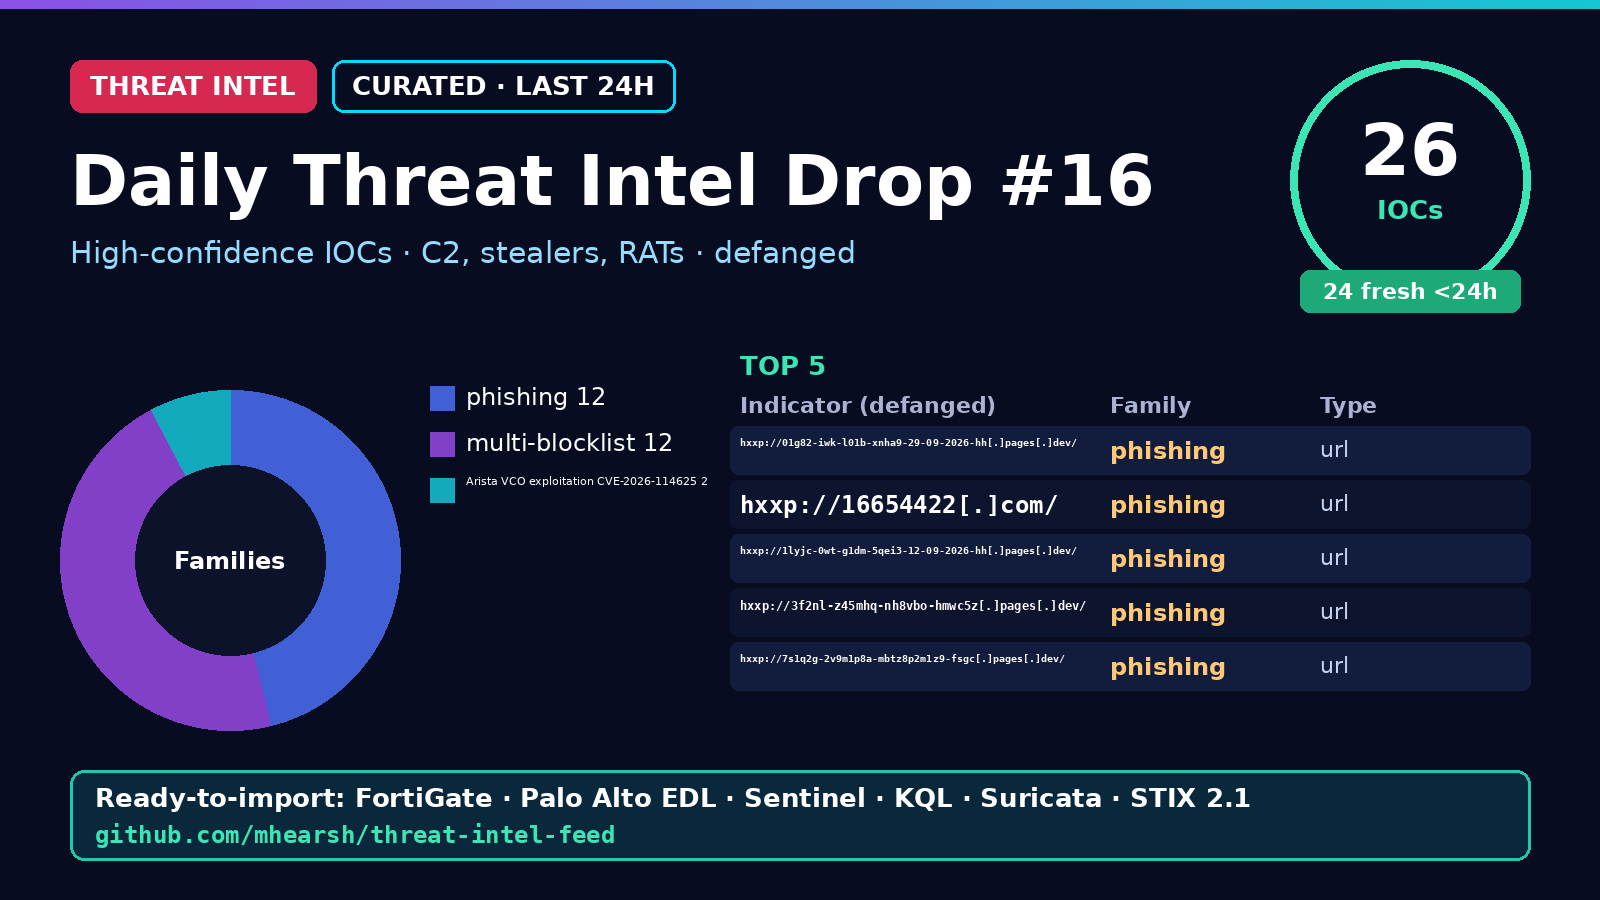

The table this chart was drawn from, first rows:
indicator, indicator_defanged, type, family, confidence, first_seen, tags, first_published
http://01g82-iwk-l01b-xnha9-29-09-2026-h…, hxxp://01g82-iwk-l01b-xnha9-29-09-2026-h…, url, phishing, 60, 2026-11-09T18:25Z, phishing;url;T1566.002;T1056.003, 2026-11-09T18:20:52Z
http://16654422.com/, hxxp://16654422[.]com/, url, phishing, 60, 2026-11-09T18:25Z, phishing;url;T1566.002;T1056.003, 2026-11-09T18:20:52Z
http://1lyjc-0wt-g1dm-5qei3-12-09-2026-h…, hxxp://1lyjc-0wt-g1dm-5qei3-12-09-2026-h…, url, phishing, 60, 2026-11-09T18:25Z, phishing;url;T1566.002;T1056.003, 2026-11-09T18:20:52Z
http://3f2nl-z45mhq-nh8vbo-hmwc5z.pages.…, hxxp://3f2nl-z45mhq-nh8vbo-hmwc5z[.]page…, url, phishing, 60, 2026-11-09T18:25Z, phishing;url;T1566.002;T1056.003, 2026-11-09T18:20:52Z
http://7s1q2g-2v9m1p8a-mbtz8p2m1z9-fsgc.…, hxxp://7s1q2g-2v9m1p8a-mbtz8p2m1z9-fsgc[…, url, phishing, 60, 2026-11-09T18:25Z, phishing;url;T1566.002;T1056.003, 2026-11-09T18:20:52Z
http://7ujqy8-00mem-v8i0jd-udvc.pages.de…, hxxp://7ujqy8-00mem-v8i0jd-udvc[.]pages[…, url, phishing, 60, 2026-11-09T18:25Z, phishing;url;T1566.002;T1056.003, 2026-11-09T18:20:52Z
http://8u9m2c-qw444a-mbtz2p1m8k9-qwxknnn…, hxxp://8u9m2c-qw444a-mbtz2p1m8k9-qwxknnn…, url, phishing, 60, 2026-11-09T18:25Z, phishing;url;T1566.002;T1056.003, 2026-11-09T18:20:52Z
http://allegrolokalnie.pl-oferta72310657…, hxxp://allegrolokalnie[.]pl-oferta723106…, url, phishing, 60, 2026-11-09T18:25Z, phishing;url;T1566.002;T1056.003, 2026-11-09T18:20:52Z
http://azkpm21cxzv-vyktr84lpw-4k8i2d-nl9…, hxxp://azkpm21cxzv-vyktr84lpw-4k8i2d-nl9…, url, phishing, 60, 2026-11-09T18:25Z, phishing;url;T1566.002;T1056.003, 2026-11-09T18:20:52Z
http://azkpm68uiop-vyktr23lpw-9k4i8d-nl2…, hxxp://azkpm68uiop-vyktr23lpw-9k4i8d-nl2…, url, phishing, 60, 2026-11-09T18:25Z, phishing;url;T1566.002;T1056.003, 2026-11-09T18:20:52Z
http://bkstr47klnp-ktpmqskr-9m3h1g-jks71…, hxxp://bkstr47klnp-ktpmqskr-9m3h1g-jks71…, url, phishing, 60, 2026-11-09T18:25Z, phishing;url;T1566.002;T1056.003, 2026-11-09T18:20:52Z
http://blog.ihlnmap.cn/, hxxp://blog[.]ihlnmap[.]cn/, url, phishing, 60, 2026-11-09T18:25Z, phishing;url;T1566.002;T1056.003, 2026-11-09T18:20:52Z
104.152.52.244, 104[.]152[.]52[.]244, ip, multi-blocklist, 54, 2026-11-09T18:25Z, multi-blocklist;ip;T1595;T1110, 2026-11-09T18:20:52Z
109.160.32.105, 109[.]160[.]32[.]105, ip, multi-blocklist, 54, 2026-11-09T18:25Z, multi-blocklist;ip;T1595;T1110, 2026-11-09T18:20:52Z
109.160.32.126, 109[.]160[.]32[.]126, ip, multi-blocklist, 54, 2026-11-09T18:25Z, multi-blocklist;ip;T1595;T1110, 2026-11-09T18:20:52Z
109.160.32.149, 109[.]160[.]32[.]149, ip, multi-blocklist, 54, 2026-11-09T18:25Z, multi-blocklist;ip;T1595;T1110, 2026-11-09T18:20:52Z
109.160.32.162, 109[.]160[.]32[.]162, ip, multi-blocklist, 54, 2026-11-09T18:25Z, multi-blocklist;ip;T1595;T1110, 2026-11-09T18:20:52Z
109.160.32.165, 109[.]160[.]32[.]165, ip, multi-blocklist, 54, 2026-11-09T18:25Z, multi-blocklist;ip;T1595;T1110, 2026-11-09T18:20:52Z
138.226.237.41, 138[.]226[.]237[.]41, ip, multi-blocklist, 54, 2026-11-09T18:25Z, multi-blocklist;ip;T1595;T1110, 2026-11-09T18:20:52Z
195.178.110.22, 195[.]178[.]110[.]22, ip, multi-blocklist, 54, 2026-11-09T18:25Z, multi-blocklist;ip;T1595;T1110, 2026-11-09T18:20:52Z
195.178.110.242, 195[.]178[.]110[.]242, ip, multi-blocklist, 54, 2026-11-09T18:25Z, multi-blocklist;ip;T1595;T1110, 2026-11-09T18:20:52Z
196.251.102.125, 196[.]251[.]102[.]125, ip, multi-blocklist, 54, 2026-11-09T18:25Z, multi-blocklist;ip;T1595;T1110, 2026-11-09T18:20:52Z
213.209.159.231, 213[.]209[.]159[.]231, ip, multi-blocklist, 54, 2026-11-09T18:25Z, multi-blocklist;ip;T1595;T1110, 2026-11-09T18:20:52Z
45.148.10.233, 45[.]148[.]10[.]233, ip, multi-blocklist, 54, 2026-11-09T18:25Z, multi-blocklist;ip;T1595;T1110, 2026-11-09T18:20:52Z
74.82.197.86, 74[.]82[.]197[.]86, ip, Arista VCO exploitation CVE-2026-114625, 90, 2026-10-22T00:07Z, arista-vco-exploitation-cve-2026-114625;…, 2026-10-22T00:00:00Z
38.54.50.151, 38[.]54[.]50[.]151, ip, Arista VCO exploitation CVE-2026-114625, 90, 2026-10-22T00:07Z, arista-vco-exploitation-cve-2026-114625;…, 2026-10-22T00:00:00Z
